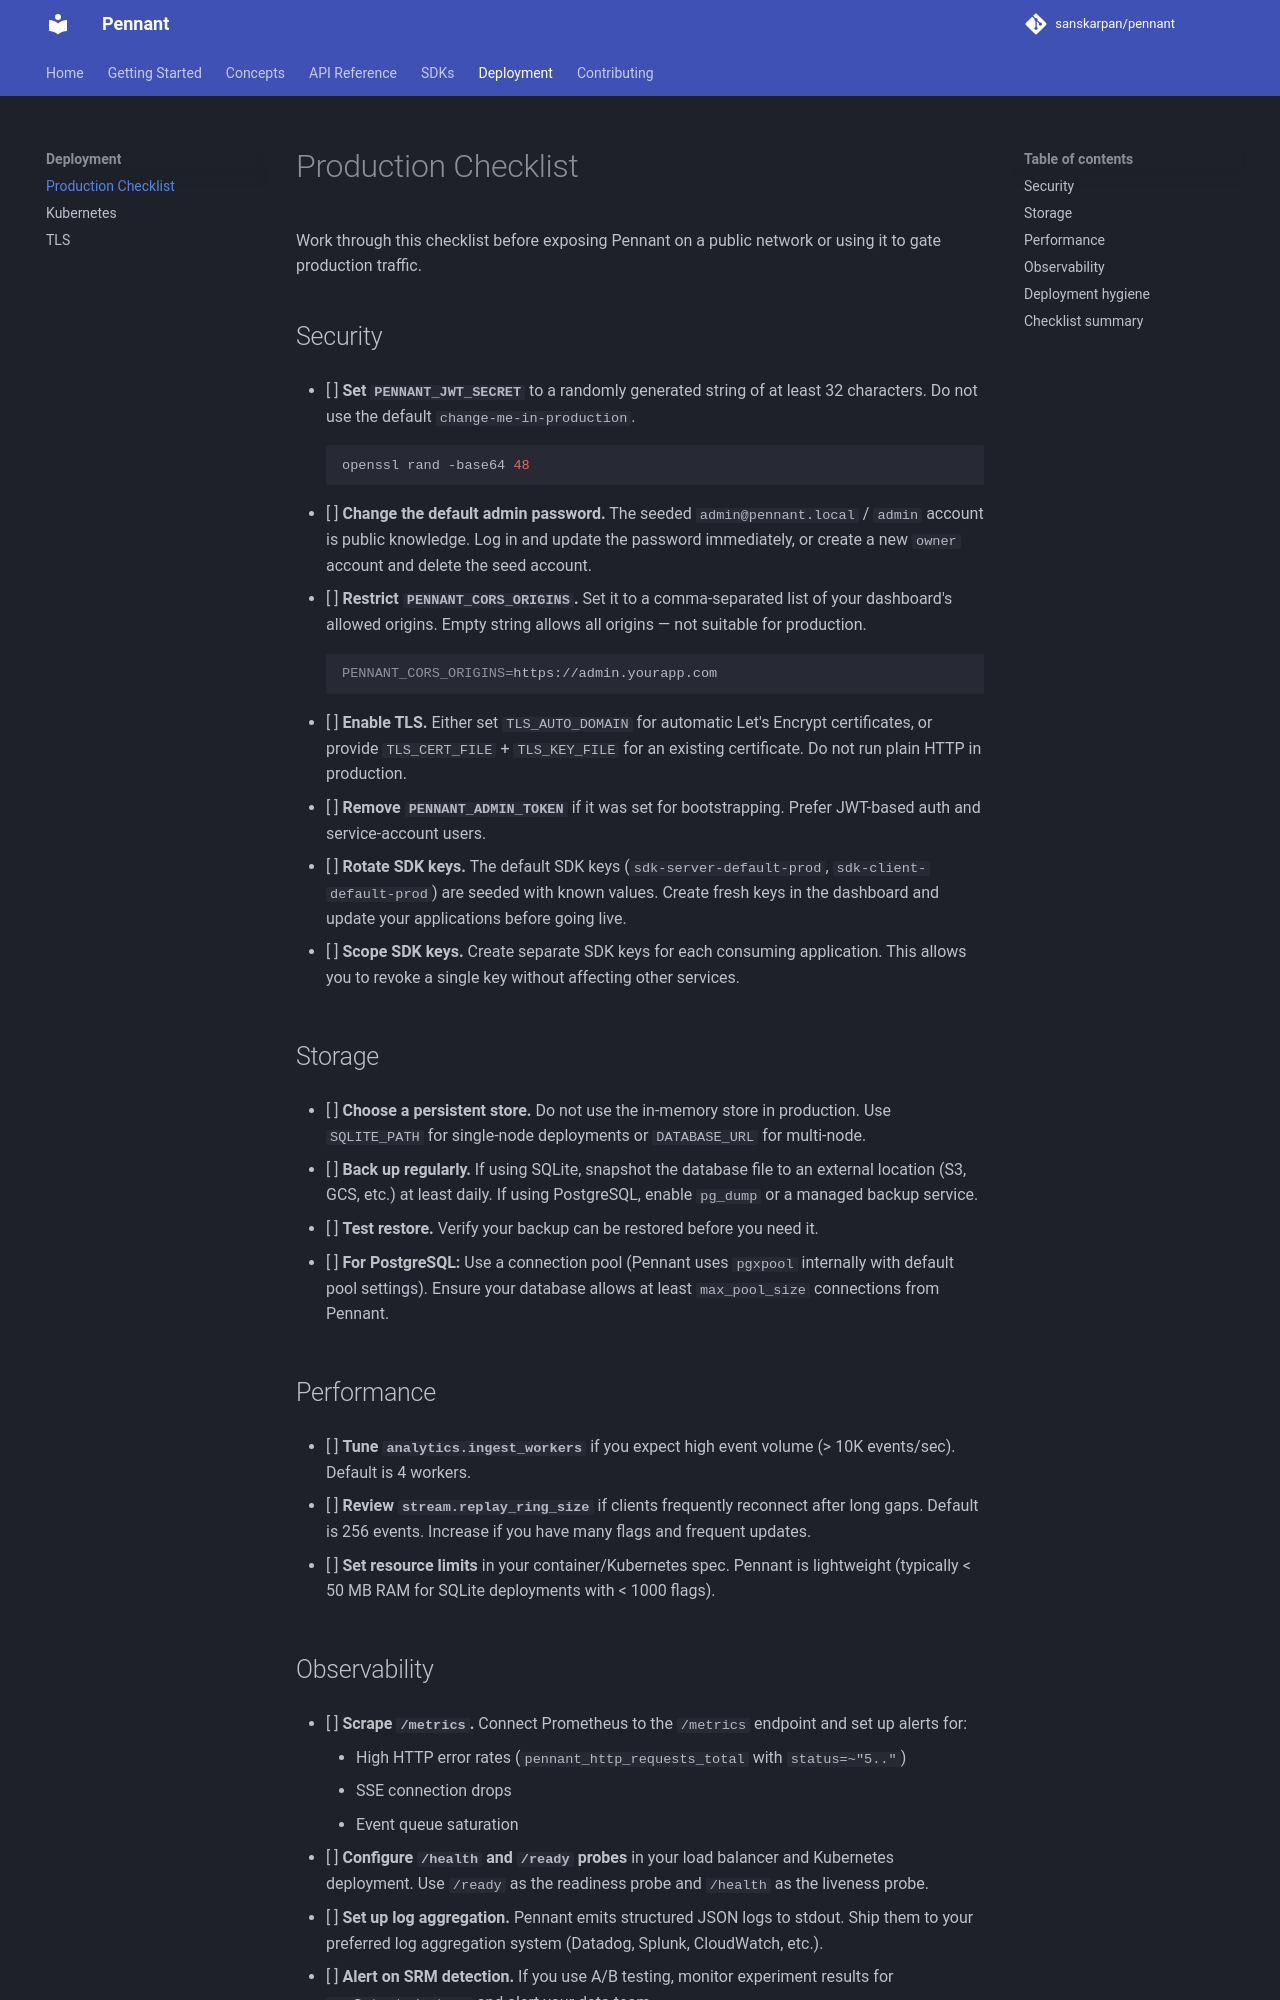

repository: sanskarpan/pennant · page: deployment/checklist/index.html · generator: mkdocs

# Production Checklist

Work through this checklist before exposing Pennant on a public network or using it to gate production traffic.

## Security

- [ ] **Set `PENNANT_JWT_SECRET`** to a randomly generated string of at least 32 characters. Do not use the default `change-me-in-production`.

    ```bash
    openssl rand -base64 48
    ```

- [ ] **Change the default admin password.** The seeded `admin@pennant.local` / `admin` account is public knowledge. Log in and update the password immediately, or create a new `owner` account and delete the seed account.

- [ ] **Restrict `PENNANT_CORS_ORIGINS`.** Set it to a comma-separated list of your dashboard's allowed origins. Empty string allows all origins — not suitable for production.

    ```bash
    PENNANT_CORS_ORIGINS=https://admin.yourapp.com
    ```

- [ ] **Enable TLS.** Either set `TLS_AUTO_DOMAIN` for automatic Let's Encrypt certificates, or provide `TLS_CERT_FILE` + `TLS_KEY_FILE` for an existing certificate. Do not run plain HTTP in production.

- [ ] **Remove `PENNANT_ADMIN_TOKEN`** if it was set for bootstrapping. Prefer JWT-based auth and service-account users.

- [ ] **Rotate SDK keys.** The default SDK keys (`sdk-server-default-prod`, `sdk-client-default-prod`) are seeded with known values. Create fresh keys in the dashboard and update your applications before going live.

- [ ] **Scope SDK keys.** Create separate SDK keys for each consuming application. This allows you to revoke a single key without affecting other services.

## Storage

- [ ] **Choose a persistent store.** Do not use the in-memory store in production. Use `SQLITE_PATH` for single-node deployments or `DATABASE_URL` for multi-node.

- [ ] **Back up regularly.** If using SQLite, snapshot the database file to an external location (S3, GCS, etc.) at least daily. If using PostgreSQL, enable `pg_dump` or a managed backup service.

- [ ] **Test restore.** Verify your backup can be restored before you need it.

- [ ] **For PostgreSQL:** Use a connection pool (Pennant uses `pgxpool` internally with default pool settings). Ensure your database allows at least `max_pool_size` connections from Pennant.

## Performance

- [ ] **Tune `analytics.ingest_workers`** if you expect high event volume (> 10K events/sec). Default is 4 workers.

- [ ] **Review `stream.replay_ring_size`** if clients frequently reconnect after long gaps. Default is 256 events. Increase if you have many flags and frequent updates.

- [ ] **Set resource limits** in your container/Kubernetes spec. Pennant is lightweight (typically < 50 MB RAM for SQLite deployments with < 1000 flags).
